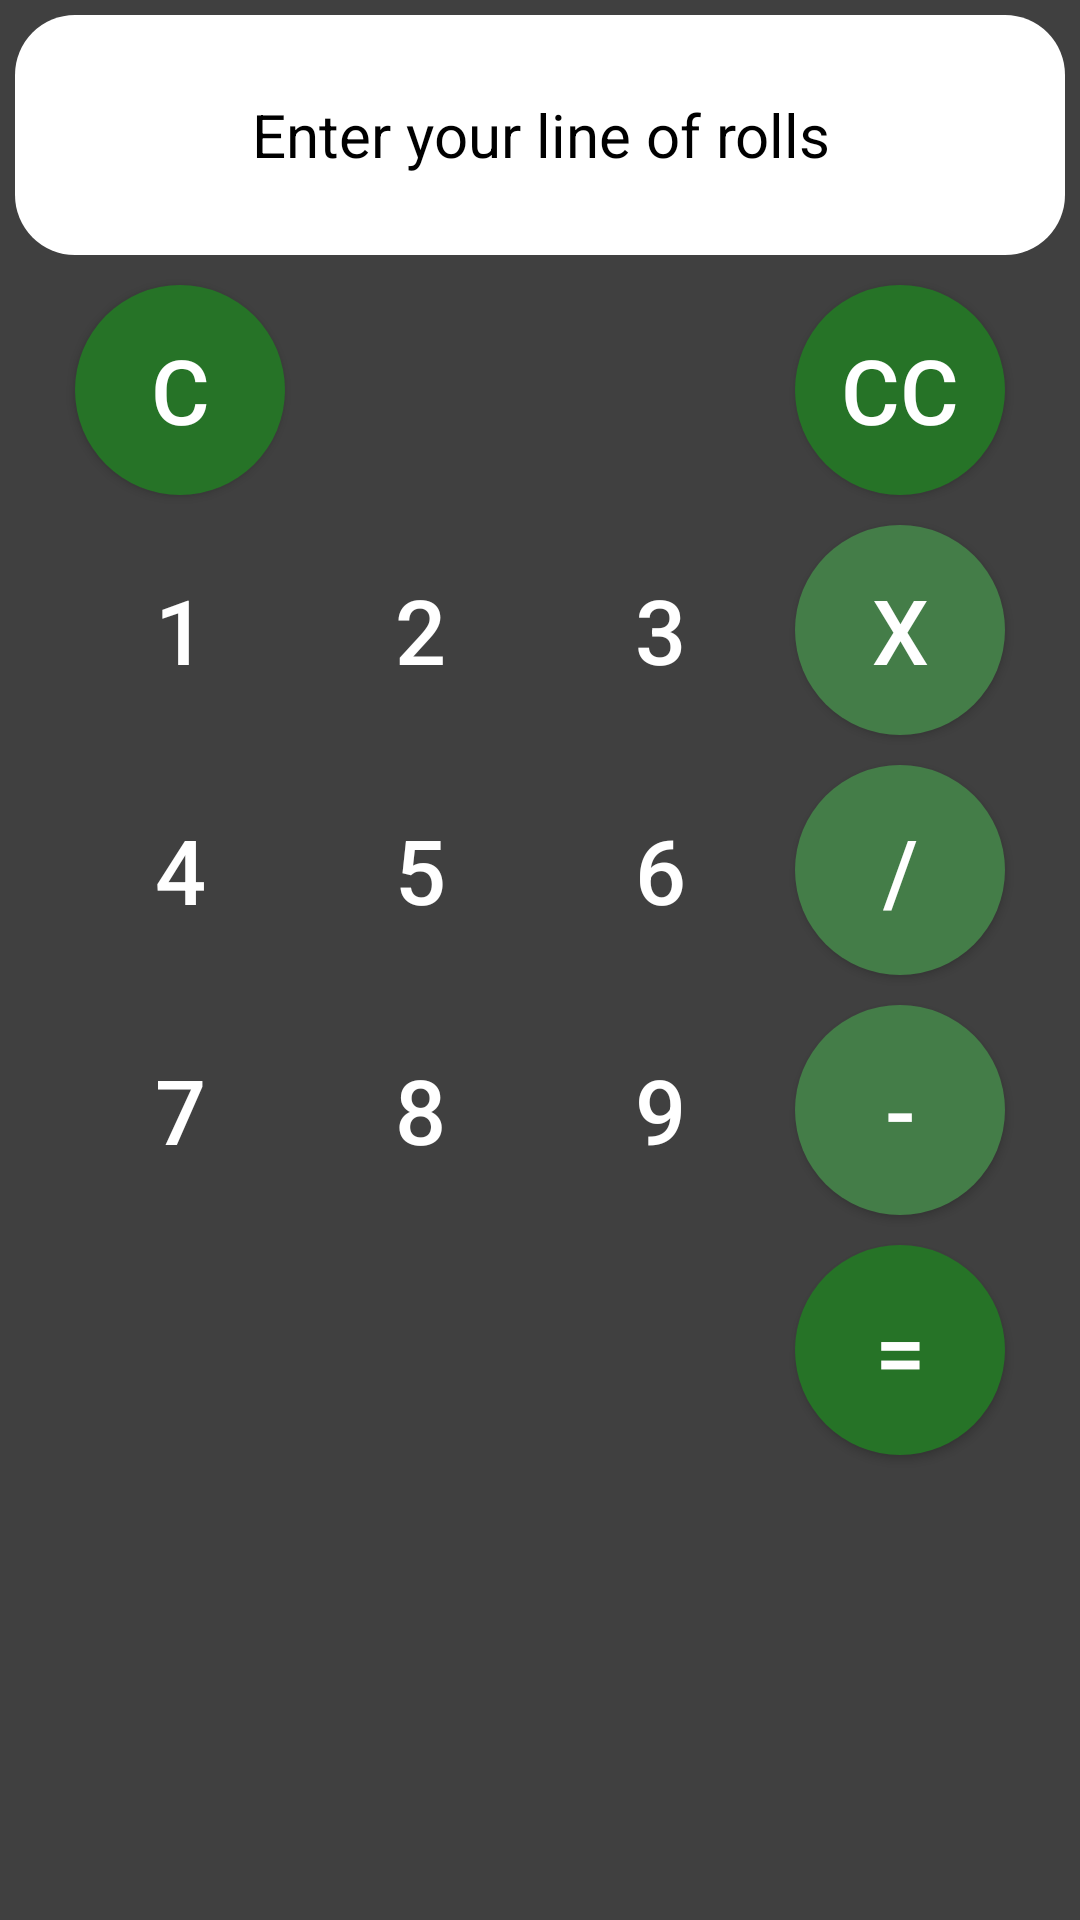

Reconstruct the res/layout file that produces this screen, plus the resources it refers to.
<!-- AndroidManifest.xml: application theme AppTheme -->
<!-- res/layout/activity_bowling_score__gui.xml -->
<?xml version="1.0" encoding="utf-8"?>
<LinearLayout
    xmlns:android="http://schemas.android.com/apk/res/android"
    xmlns:tools="http://schemas.android.com/tools"
    tools:context="com.example.marine.katabowling.kataGUI"
    android:orientation="vertical"
    android:layout_width="fill_parent"
    android:layout_height="fill_parent"
    android:background="@color/appBackground">

    <TextView
        android:id="@+id/rollLineText"
        style="@style/TextViewStyle"
        android:layout_margin="@dimen/TextView_margin"
        android:layout_height="@dimen/TextView_height"
        android:layout_width="fill_parent"
        android:gravity="center"
        android:text="Enter your line of rolls"
        android:background="@drawable/textview_background"
        />

    <GridLayout
        android:orientation="vertical"
        android:layout_width="wrap_content"
        android:layout_height="wrap_content"
        android:layout_gravity="center"
        android:layout_margin="@dimen/gridLayoutMargin"
        android:columnCount="4"
        android:rowCount="5">
    <Button
        android:id="@+id/button_clean"
        android:tag="clean"
        style="@style/ButtonAction"
        android:layout_width="@dimen/button_width"
        android:layout_height="@dimen/button_width"
        android:layout_margin="@dimen/button_margin"
        android:clickable="true"
        android:layout_row="0"
        android:layout_column="0"
        android:text="@string/button_clean"
        android:background="@drawable/round_button_action"/>

    <Button
        android:id="@+id/button_cancel"
        style="@style/ButtonAction"
        android:layout_width="@dimen/button_width"
        android:layout_height="@dimen/button_width"
        android:layout_margin="@dimen/button_margin"
        android:clickable="true"
        android:layout_row="0"
        android:layout_column="3"
        android:text="@string/button_cancel"
        android:background="@drawable/round_button_action"/>

    <Button
        android:id="@+id/button_1"
        style="@style/ButtonRollDigit"
        android:tag="1"
        android:layout_width="@dimen/button_width"
        android:layout_height="@dimen/button_width"
        android:layout_margin="@dimen/button_margin"
        android:clickable="true"
        android:layout_row="1"
        android:layout_column="0"
        android:text="@string/button_1"
        android:background="@drawable/round_button_rolldigit"/>

    <Button
        android:id="@+id/button_2"
        style="@style/ButtonRollDigit"
        android:tag="2"
        android:layout_width="@dimen/button_width"
        android:layout_height="@dimen/button_width"
        android:layout_margin="@dimen/button_margin"
        android:clickable="true"
        android:layout_row="1"
        android:layout_column="1"
        android:text="@string/button_2"
        android:background="@drawable/round_button_rolldigit"/>

    <Button
        android:id="@+id/button_3"
        style="@style/ButtonRollDigit"
        android:tag="3"
        android:layout_width="@dimen/button_width"
        android:layout_height="@dimen/button_width"
        android:layout_margin="@dimen/button_margin"
        android:clickable="true"
        android:layout_row="1"
        android:layout_column="2"
        android:text="@string/button_3"
        android:background="@drawable/round_button_rolldigit"/>

    <Button
        android:id="@+id/button_4"
        style="@style/ButtonRollChar"
        android:tag="X"
        android:layout_width="@dimen/button_width"
        android:layout_height="@dimen/button_width"
        android:layout_gravity="bottom"
        android:layout_margin="@dimen/button_margin"
        android:clickable="true"
        android:layout_row="1"
        android:layout_column="3"
        android:text="@string/button_4"
        android:background="@drawable/round_button_rollchar"
        />
    <Button
        android:id="@+id/button_5"
        style="@style/ButtonRollDigit"
        android:tag="4"
        android:layout_width="@dimen/button_width"
        android:layout_height="@dimen/button_width"
        android:layout_margin="@dimen/button_margin"
        android:clickable="true"
        android:layout_row="2"
        android:layout_column="0"
        android:text="@string/button_5"
        android:background="@drawable/round_button_rolldigit"/>

    <Button
        android:id="@+id/button_6"
        style="@style/ButtonRollDigit"
        android:tag="5"
        android:layout_width="@dimen/button_width"
        android:layout_height="@dimen/button_width"
        android:layout_margin="@dimen/button_margin"
        android:clickable="true"
        android:layout_row="2"
        android:layout_column="1"
        android:text="@string/button_6"
        android:background="@drawable/round_button_rolldigit"/>

    <Button
        android:id="@+id/button_7"
        style="@style/ButtonRollDigit"
        android:tag="6"
        android:layout_width="@dimen/button_width"
        android:layout_height="@dimen/button_width"
        android:layout_margin="@dimen/button_margin"
        android:clickable="true"
        android:layout_row="2"
        android:layout_column="2"
        android:text="@string/button_7"
        android:background="@drawable/round_button_rolldigit"/>

    <Button
        android:id="@+id/button_8"
        style="@style/ButtonRollChar"
        android:tag="/"
        android:layout_width="@dimen/button_width"
        android:layout_height="@dimen/button_width"
        android:layout_margin="@dimen/button_margin"
        android:clickable="true"
        android:layout_row="2"
        android:layout_column="3"
        android:text="@string/button_8"
        android:background="@drawable/round_button_rollchar"/>

    <Button
        android:id="@+id/button_9"
        style="@style/ButtonRollDigit"
        android:tag="7"
        android:layout_width="@dimen/button_width"
        android:layout_height="@dimen/button_width"
        android:layout_gravity="bottom"
        android:layout_margin="@dimen/button_margin"
        android:clickable="true"
        android:layout_row="3"
        android:layout_column="0"
        android:text="@string/button_9"
        android:background="@drawable/round_button_rolldigit"/>

    <Button
        android:id="@+id/button_10"
        style="@style/ButtonRollDigit"
        android:tag="8"
        android:layout_width="@dimen/button_width"
        android:layout_height="@dimen/button_width"
        android:layout_margin="@dimen/button_margin"
        android:clickable="true"
        android:layout_row="3"
        android:layout_column="1"
        android:text="@string/button_10"
        android:background="@drawable/round_button_rolldigit"
        />
    <Button
        android:id="@+id/button_11"
        style="@style/ButtonRollDigit"
        android:tag="9"
        android:layout_width="@dimen/button_width"
        android:layout_height="@dimen/button_width"
        android:layout_margin="@dimen/button_margin"
        android:clickable="true"
        android:layout_row="3"
        android:layout_column="2"
        android:text="@string/button_11"
        android:background="@drawable/round_button_rolldigit"
        />
    <Button
        android:id="@+id/button_12"
        style="@style/ButtonRollChar"
        android:tag="-"
        android:layout_width="@dimen/button_width"
        android:layout_height="@dimen/button_width"
        android:layout_margin="@dimen/button_margin"
        android:clickable="true"
        android:layout_row="3"
        android:layout_column="3"
        android:text="@string/button_12"
        android:background="@drawable/round_button_rollchar"
        />
    <Button
        android:id="@+id/button_calculateScore"
        style="@style/ButtonAction"
        android:layout_width="@dimen/button_width"
        android:layout_height="@dimen/button_width"
        android:layout_margin="@dimen/button_margin"
        android:clickable="true"
        android:layout_row="4"
        android:layout_column="3"
        android:text="@string/button_calculateScore"
        android:background="@drawable/round_button_action"
        />

    </GridLayout>
</LinearLayout>
<!-- resources referenced by this layout -->
<resources>
  <color name="appBackground">#404040</color>
  <dimen name="TextView_height">80dp</dimen>
  <dimen name="TextView_margin">8dp</dimen>
  <dimen name="button_margin">4dp</dimen>
  <dimen name="button_width">60dp</dimen>
  <dimen name="gridLayoutMargin">8dp</dimen>
  <!-- drawable round_button_action (drawable) -->
  <?xml version="1.0" encoding="utf-8"?>
  <selector xmlns:android="http://schemas.android.com/apk/res/android">
      <item android:state_pressed="false">
           <shape
               android:shape="oval">
              <solid style="@style/ButtonAction"/>
          </shape>
      </item>
      <item android:state_pressed="true">
          <shape android:shape="oval">
              <solid style="@style/ButtonAction"/>
          </shape>
      </item>
  </selector>
  <!-- drawable textview_background (drawable) -->
  <?xml version="1.0" encoding="utf-8"?>
   <shape xmlns:android="http://schemas.android.com/apk/res/android">
          <solid style="@style/TextViewStyle"/>
          <corners
              android:bottomLeftRadius="20dp"
              android:bottomRightRadius="20dp"
              android:topLeftRadius="20dp"
              android:topRightRadius="20dp" />
   </shape>
  <string name="button_1">1</string>
  <string name="button_10">8</string>
  <string name="button_11">9</string>
  <string name="button_12">-</string>
  <string name="button_2">2</string>
  <string name="button_3">3</string>
  <string name="button_4">X</string>
  <string name="button_5">4</string>
  <string name="button_6">5</string>
  <string name="button_7">6</string>
  <string name="button_8">/</string>
  <string name="button_9">7</string>
  <string name="button_calculateScore">=</string>
  <string name="button_cancel">cc</string>
  <string name="button_clean">C</string>
  <style name="ButtonAction">
          <item name="android:textSize">20sp</item>
          <item name="android:textColor">@color/actionButtonsText</item>
          <item name="android:textAlignment">center</item>
          <item name="android:color">@color/actionButtons</item>
      </style>
  <style name="ButtonRollChar">
          <item name="android:textSize">20sp</item>
          <item name="android:textColor">@color/rollCharButtonsText</item>
          <item name="android:textAlignment">center</item>
          <item name="android:color">@color/rollCharButtons</item>
      </style>
  <style name="ButtonRollDigit">
          <item name="android:textSize">20sp</item>
          <item name="android:textColor">@color/rollButtonsText</item>
          <item name="android:textAlignment">center</item>
          <item name="android:color">@color/rollButtons</item>
      </style>
  <style name="TextViewStyle">
          <item name="android:textSize">20sp</item>
          <item name="android:textColor">@color/textViewText</item>
          <item name="android:textAlignment">center</item>
          <item name="android:color">@color/textViewBackground</item>
      </style>
  <style name="AppTheme" parent="Theme.AppCompat.Light.DarkActionBar">
          
          <item name="colorPrimary">@color/colorPrimary</item>
          <item name="colorPrimaryDark">@color/colorPrimaryDark</item>
          <item name="colorAccent">@color/colorAccent</item>
      </style>
  <color name="actionButtonsText">#ffffff</color>
  <color name="actionButtons">#267327</color>
  <color name="rollCharButtonsText">#ffffff</color>
  <color name="rollCharButtons">#447D48</color>
  <color name="rollButtonsText">#ffffff</color>
  <color name="rollButtons">#666666</color>
  <color name="textViewText">#000000</color>
  <color name="textViewBackground">#ffffff</color>
  <color name="colorPrimary">#008</color>
  <color name="colorPrimaryDark">#008</color>
  <color name="colorAccent">#008</color>
</resources>
